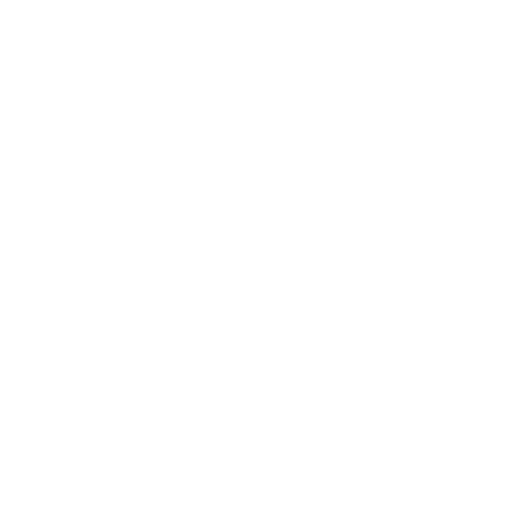
t = 0.00 s
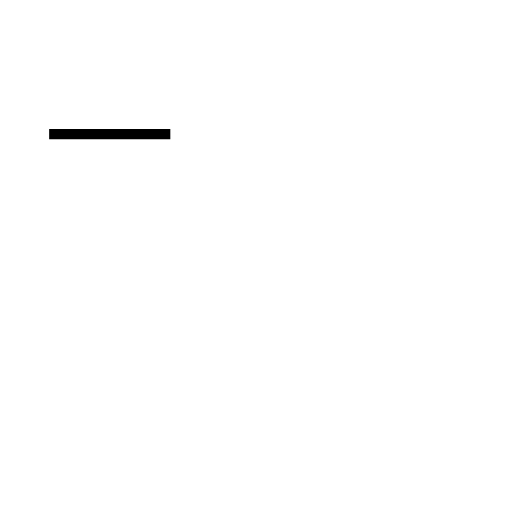
t = 0.36 s
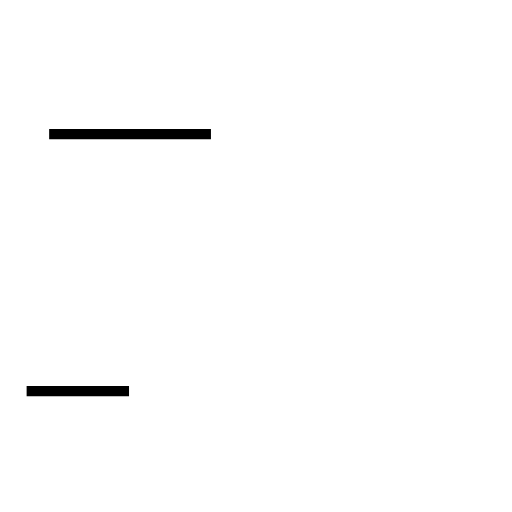
t = 0.77 s
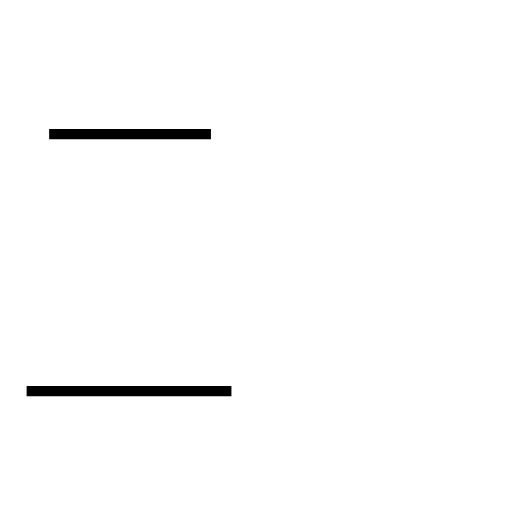
t = 1.07 s
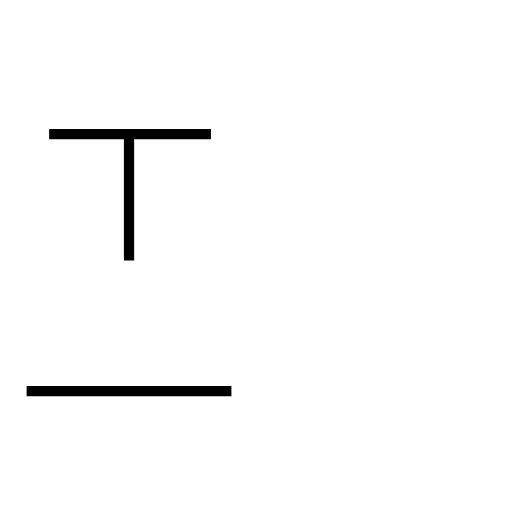
t = 1.44 s
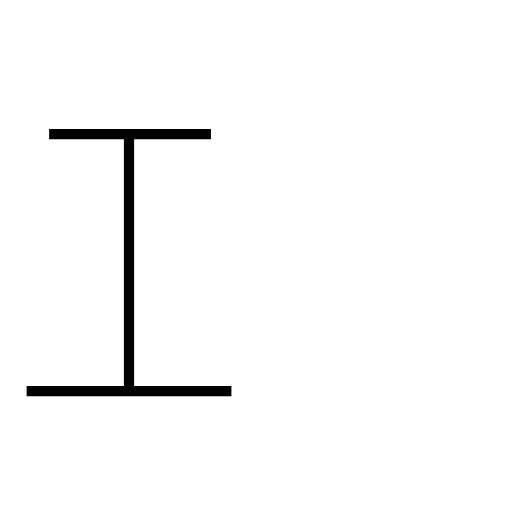
t = 1.82 s

The animated SVG that drew these frames (rendered in a browser with its animation timeline set to each time). Animation: 3 SMIL elements (animate=3); one cycle of 1.81 s.

<?xml version='1.0' encoding='utf-8'?>
<svg viewBox="0.0 -6.0 50.0 50.0" version="1.1" xmlns="http://www.w3.org/2000/svg"><rect x="-1000" y="-1000" width="2000" height="2000" stroke="white" fill="white" /><g style="fill:none;stroke:#000000;stroke-width:1"><path d="M 4.8 -30.9 L 20.6 -30.9 " transform="translate(0.0 38.0)" stroke-dasharray="15.8" stroke-dashoffset="15.8"><animate attributeName="stroke-dashoffset" from="15.8" to="0" dur="0.474s" begin="0s" fill="freeze" /></path><path d="M 2.6 -5.8 L 22.6 -5.8 " transform="translate(0.0 38.0)" stroke-dasharray="20.0" stroke-dashoffset="20.0"><animate attributeName="stroke-dashoffset" from="20.0" to="0" dur="0.6s" begin="0.474s" fill="freeze" /></path><path d="M 12.6 -30.9 L 12.6 -6.2" transform="translate(0.0 38.0)" stroke-dasharray="24.7" stroke-dashoffset="24.7"><animate attributeName="stroke-dashoffset" from="24.7" to="0" dur="0.741s" begin="1.0739999999999998s" fill="freeze" /></path></g></svg>
